Run: headless pygame with SDL's dummy video driver; simulated clock (each Clock.tick advances the game by its frame time, no real sleeping); random seed 0; keys injected as events and as key.get_pressed() state; mouse plan: one left click at the window centre at the start of phase 2, then a move to the lower-right quarter at the start of phase 3.
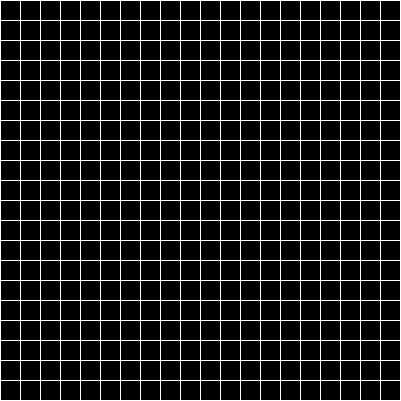
Frame 1 of 4 · flips 1–60 · no input
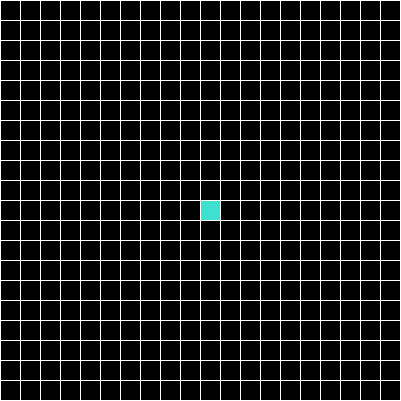
Frame 2 of 4 · flips 61–180 · clicked the window centre · tapped SPACE, RETURN · held RIGHT (→), D
Frame 3 of 4 · flips 181–300 · moved the mouse to the lower-right quarter · held DOWN (↓), S · screen unchanged from frame 2, image omitted
Frame 4 of 4 · flips 301–420 · held LEFT (←), A, UP (↑), W · screen unchanged from frame 3, image omitted

The pygame program that drew these frames:

import pygame
import time

WIDTH = HEIGHT = 400
PIXEL_NUM = 20

colors = {
    "RED": (255, 0, 0),
    "BLUE": (0, 0, 255),
    "GREEN": (0, 255, 0),
    "WHITE": (255, 255, 255),
    "BLACK": (0, 0, 0),
    "TURQ": (64, 224, 208),
    "ORANGE": (255, 69, 0),
}


class Node:
    def __init__(self, x, y, state="open"):
        self.rect = pygame.Rect(
            (Board.pixel_width * x + 1, Board.pixel_height * y + 1),
            (Board.pixel_width - 1, Board.pixel_height - 1))
        self.x = x
        self.y = y

        self.prev = None
        self.color = None
        self.state = state
        self.neighbors = []

        self.h_score = None
        self.p_score = None

    def calc_node_h_score(self):
        end_node_y, end_node_x = Board.end_node_pos
        # return (abs(end_node_x - self.x) ** 2 + abs(end_node_y - self.y) ** 2) ** (1/2)
        return ((end_node_x - self.x) ** 2 + (end_node_y - self.y) ** 2) ** (1/2)

    @property
    def score(self):
        # yapf: disable
        self.h_score = self.calc_node_h_score() if not self.h_score else self.h_score
        self.p_score = (self.prev.p_score + 1)
        return (self.h_score * 2) + self.p_score

    @property
    def state(self):
        if self.color == colors["BLACK"]:
            return "open"
        elif self.color == colors["BLUE"]:
            return "closed"
        elif self.color == colors["GREEN"]:
            return "next"
        elif self.color == colors["WHITE"]:
            return "barrier"
        elif self.color == colors["TURQ"]:
            return "start"
        elif self.color == colors["RED"]:
            return "end"
        elif self.color == colors["ORANGE"]:
            return "finished"

    @state.setter
    def state(self, value):
        # open
        if value.startswith("o"):
            self.color = colors["BLACK"]
        # closed
        elif value.startswith("c"):
            self.color = colors["BLUE"]
        # next
        elif value.startswith("n"):
            self.color = colors["GREEN"]
        # barrier
        elif value.startswith("b"):
            self.color = colors["WHITE"]
        # start
        elif value.startswith("s"):
            self.color = colors["TURQ"]
        # end
        elif value.startswith("e"):
            self.color = colors["RED"]
        # finished
        elif value.startswith("f"):
            self.color = colors["ORANGE"]

    def __repr__(self):
        return f"{self.state} ({self.x}, {self.y})"


class Board:
    pixel_height = pixel_width = pixel_num = None
    start_node_pos = end_node_pos = None

    def __init__(self,
                 screen,
                 width,
                 height,
                 pixel_num,
                 caption="TUNAPRO1234"):

        Board.pixel_num = pixel_num
        self.caption = caption
        self.screen = screen
        self.height = height
        self.width = width
        self.nodes = []

        Board.pixel_num = pixel_num = (
            pixel_num, pixel_num) if type(pixel_num) == int else pixel_num

        if type(pixel_num) == tuple:
            Board.pixel_width = width // pixel_num[0]
            Board.pixel_height = height // pixel_num[1]

        self.init_nodes()

    def update(self):
        self.reset()
        self.draw_grid()
        self.draw_nodes()

    def draw_nodes(self):
        for y in range(Board.pixel_num[1]):
            # yapf: disable
            [self.draw_node(self.nodes[y][x]) for x in range(Board.pixel_num[0])]

    def draw_grid(self):
        grid_color = colors["WHITE"]
        for x in range(Board.pixel_num[0] + 1):
            pygame.draw.line(self.screen, grid_color,
                             (x * Board.pixel_width, 0),
                             (x * Board.pixel_width, self.height))

        for y in range(Board.pixel_num[1] + 1):
            pygame.draw.line(self.screen, grid_color,
                             (0, y * Board.pixel_height),
                             (self.width, y * Board.pixel_width))

    def init_nodes(self):
        for y in range(Board.pixel_num[1]):
            self.nodes.append([])
            for x in range(Board.pixel_num[0]):
                self.nodes[-1].append(Node(x, y))

    def set_special_nodes(self):
        for y in range(len(self.nodes)):
            for x in range(len(self.nodes[y])):
                if self.nodes[y][x].state == "start":
                    Board.start_node_pos = (y, x)
                elif self.nodes[y][x].state == "end":
                    Board.end_node_pos = (y, x)

        # başlangıç nodunun skoru sıfırlanıyor
        self.nodes[Board.start_node_pos[0]][Board.start_node_pos[1]].p_score = 0

    def calc_node_neighbors(self):
        self.set_special_nodes()
        last_y, last_x = self.nodes[-1][-1].y, self.nodes[-1][-1].y
        for y in range(Board.pixel_num[1]):
            for x in range(Board.pixel_num[0]):
                # left
                if x != 0 and self.nodes[y][x - 1].state != "barrier":
                    self.nodes[y][x].neighbors.append(self.nodes[y][x - 1])
                # right
                if x != last_x and self.nodes[y][x + 1].state != "barrier":
                    self.nodes[y][x].neighbors.append(self.nodes[y][x + 1])
                # up
                if y != 0 and self.nodes[y - 1][x].state != "barrier":
                    self.nodes[y][x].neighbors.append(self.nodes[y - 1][x])
                # down
                if y != last_y and self.nodes[y + 1][x].state != "barrier":
                    self.nodes[y][x].neighbors.append(self.nodes[y + 1][x])

    def sort_by_score(self, nodes):
        for i in range(len(nodes) - 1):
            for j in range(len(nodes) - i):
                if len(nodes) > j + 1 and nodes[j].score > nodes[j + 1].score:
                    nodes[j], nodes[j + 1] = nodes[j + 1], nodes[j]
        return nodes

    def reset(self):
        self.fill(colors["BLACK"])

    def fill(self, *args, **kwargs):
        self.screen.fill(*args, **kwargs)

    def set_pixel_state(self, state, location):
        x, y = location
        self.nodes[y][x].state = state

    def draw_pixel(self, location):
        y, x = location
        draw_node(self.nodes[y][x])

    def draw_node(self, node):
        pygame.draw.rect(self.screen, node.color, node.rect)

    def get_clicked_pos(self, mouse_location):
        x, y = mouse_location
        x, y = x // Board.pixel_width, y // Board.pixel_height
        if x > (self.pixel_num[0] - 1) or y > (self.pixel_num[1] - 1):
            return False

        return x, y

    def __repr__(self):
        return "".join([str(i) + "\n" for i in self.nodes])


def algorithm(update_func, board):
    board.calc_node_neighbors()
    next_nodes = [board.nodes[Board.start_node_pos[0]][Board.start_node_pos[1]]]
    end_node_pointer = board.nodes[Board.end_node_pos[0]][Board.end_node_pos[1]]

    while True:
        # eğer bittiyse
        if end_node_pointer in (rv := calc_next_gen(next_nodes[0], board, update_func)):
            return draw_node_path(rv[0], update_func)

        del next_nodes[0]
        next_nodes += rv
        next_nodes = board.sort_by_score(next_nodes)


def calc_next_gen(node_pos, board, update_func):
    x, y = node_pos if type(node_pos) == tuple else node_pos.x, node_pos.y
    # nodeun kendisi (start değilse) kapatılıyor
    board.nodes[y][x].state = "closed" if board.nodes[y][x].state != "start" else board.nodes[y][x].state
    returning_nodes = []
    # nodun her bir komşusu için
    for index, neighbour in enumerate(board.nodes[y][x].neighbors):
        # yapf: disable

        if neighbour.state not in ["closed", "start"]:
            # eğer aktif komşunun geçmişi yoksa önceki node olarak bize verilen nodeu ekle
            if neighbour.prev is None:
                board.nodes[y][x].neighbors[index].prev = board.nodes[y][x]
            
            # eğer geçmişi varsa skorları karşılaştır
            elif (board.nodes[y][x].p_score+1) < (neighbour.score - (neighbour.h_score*2)):
                board.nodes[y][x].neighbors[index].prev = board.nodes[y][x]

            # Sonsa çık
            if neighbour.state == "end":
                return [neighbour]

            # komşu sonraki eleman haline getiriliyor
            board.nodes[y][x].neighbors[index].state = "next"
            # next olanları döndürülecek listeye ekle
            returning_nodes.append(board.nodes[y][x].neighbors[index])

        update_func()
    return returning_nodes


def draw_node_path(last_node, update_func):
    while last_node.prev is not None:
        last_node.state = "finished" if last_node.state not in ["end", "start"] else last_node.state
        update_func()
        last_node = last_node.prev


def main():
    pygame.display.init()
    pygame.display.set_caption("caption")
    screen = pygame.display.set_mode((WIDTH + 1, HEIGHT + 1))
    board = Board(screen, WIDTH, HEIGHT, PIXEL_NUM)

    start_pos = False
    end_pos = False

    is_running = True
    is_algorithm_started = False

    fps = 500

    while is_running:
        start_time = time.time()
        for event in pygame.event.get():
            if event.type == pygame.QUIT:
                is_running = False
            if is_algorithm_started:
                continue

            if pygame.mouse.get_pressed()[0]:
                rv = board.get_clicked_pos(pygame.mouse.get_pos())
                if not rv:
                    continue
                x, y = rv

                if board.nodes[y][x].state == "open":
                    if not start_pos:
                        board.set_pixel_state("start", (x, y))
                        start_pos = True
                    elif not end_pos:
                        board.set_pixel_state("end", (x, y))
                        end_pos = True
                    else:
                        board.set_pixel_state("barrier", (x, y))

            elif pygame.mouse.get_pressed()[2]:
                rv = board.get_clicked_pos(pygame.mouse.get_pos())
                if not rv:
                    continue
                x, y = rv

                if board.nodes[y][x].state == "start":
                    start_pos = False
                elif board.nodes[y][x].state == "end":
                    end_pos = False
                board.nodes[y][x].state = "open"

            if event.type == pygame.KEYDOWN:
                if event.key == pygame.K_SPACE and not is_algorithm_started and start_pos and end_pos:
                    is_algorithm_started = bool(1) # Düştüm
                    algorithm(lambda: update(board, start_time, fps), board)

        update(board, start_time, fps)

    # print(board)
    pygame.quit()

def update(board, start_time, fps):
    board.update()
    pygame.display.update()

    while time.time() - start_time < (1 / fps):
        pass

if __name__ == "__main__":
    main()
